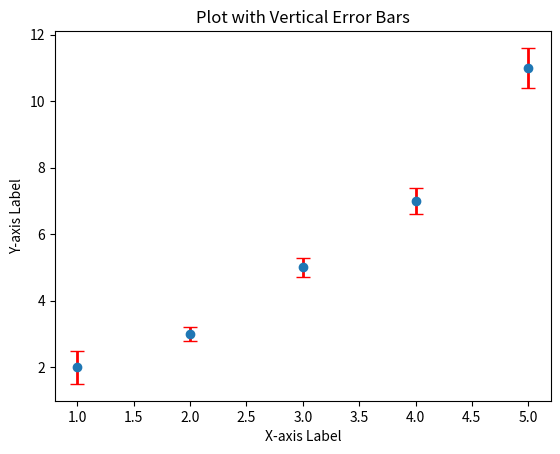

Write the Python code that produced this figure.
import matplotlib.pyplot as plt 
import numpy as np 
x = np.array([1, 2, 3, 4, 5]) 
y = np.array([2, 3, 5, 7, 11]) 
yerr = np.array([0.5, 0.2, 0.3, 0.4, 0.6]) 
plt.errorbar(x, y, yerr=yerr, fmt='o', ecolor='red', 
elinewidth=2, capsize=5) 
plt.xlabel('X-axis Label') 
plt.ylabel('Y-axis Label') 
plt.title('Plot with Vertical Error Bars') 
plt.show()